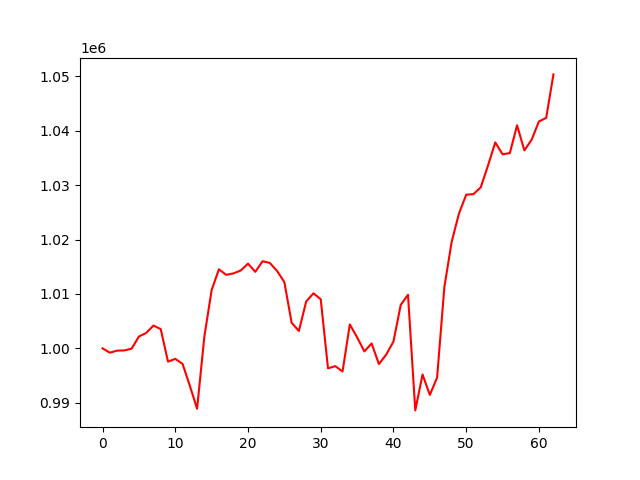

The table this chart was drawn from, first rows:
, 0
0, 1000000
1, 999195
2, 999578
3, 999611
4, 999937
5, 1002168
6, 1002825
7, 1004184
8, 1003530
9, 997557
10, 998058
11, 997148
12, 993122
13, 988898
14, 1002179
15, 1010710
16, 1014517
17, 1013503
18, 1013773
19, 1014301
20, 1015567
21, 1014055
22, 1016007
23, 1015690
24, 1014219
25, 1012169
26, 1004693
27, 1003188
28, 1008608
29, 1010112
30, 1009024
31, 996321
32, 996726
33, 995738
34, 1004385
35, 1002027
36, 999432
37, 1000888
38, 997110
39, 998843
40, 1001245
41, 1007969
42, 1009847
43, 988589
44, 995194
45, 991432
46, 994615
47, 1011262
48, 1019552
49, 1024741
50, 1028227
51, 1028335
52, 1029589
53, 1033593
54, 1037849
55, 1035663
56, 1035875
57, 1040988
58, 1036378
59, 1038340
... 3 more rows
